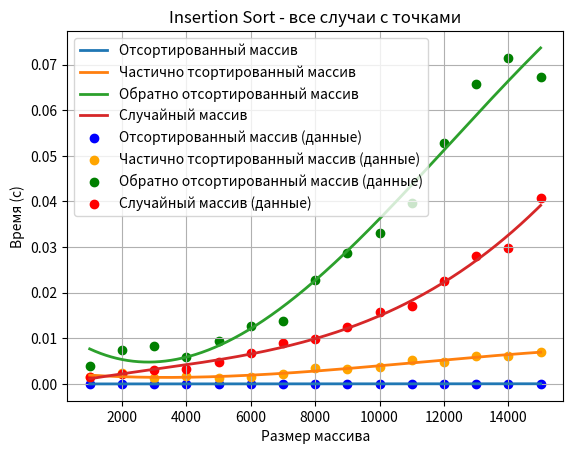

Write the Python code that produced this figure.
import numpy as np
import matplotlib.pyplot as plt

# Данные для различных случаев
sizes = np.array([1000, 2000, 3000, 4000, 5000, 6000, 7000, 8000, 9000, 10000, 11000, 12000, 13000, 14000, 15000])
sorted_times = np.array([0.000018, 0.000024, 0.000021, 0.000027, 0.000033, 0.000026, 0.000034, 0.000028, 0.000031, 0.000039, 0.000038, 0.000045, 0.000041, 0.000056, 0.000049])
nearly_sorted_times = np.array([0.001476, 0.002350, 0.001367, 0.001791, 0.001219, 0.001538, 0.002201, 0.003416, 0.003259, 0.003673, 0.005304, 0.004887, 0.006061, 0.006144, 0.007104])
reverse_sorted_times = np.array([0.003918, 0.007531, 0.008435, 0.006026, 0.009468, 0.012633, 0.013754, 0.022828, 0.028758, 0.033073, 0.039767, 0.052808, 0.065667, 0.071347, 0.067165])
random_times = np.array([0.001581, 0.002297, 0.002996, 0.003242, 0.004782, 0.006893, 0.009093, 0.009871, 0.012591, 0.015686, 0.017060, 0.022549, 0.028010, 0.029843, 0.040771])

# Для интерполяции используем больше точек между исходными
sizes_smooth = np.linspace(sizes.min(), sizes.max(), 500)

# Полиномиальная аппроксимация
sorted_smooth = np.poly1d(np.polyfit(sizes, sorted_times, 3))(sizes_smooth)
nearly_sorted_smooth = np.poly1d(np.polyfit(sizes, nearly_sorted_times, 3))(sizes_smooth)
reverse_sorted_smooth = np.poly1d(np.polyfit(sizes, reverse_sorted_times, 3))(sizes_smooth)
random_smooth = np.poly1d(np.polyfit(sizes, random_times, 3))(sizes_smooth)

# Построение графиков
plt.plot(sizes_smooth, sorted_smooth, label="Отсортированный массив", linewidth=2)
plt.plot(sizes_smooth, nearly_sorted_smooth, label="Частично тсортированный массив", linewidth=2)
plt.plot(sizes_smooth, reverse_sorted_smooth, label="Обратно отсортированный массив", linewidth=2)
plt.plot(sizes_smooth, random_smooth, label="Случайный массив", linewidth=2)

# Добавление точек на график
plt.scatter(sizes, sorted_times, color='blue', label='Отсортированный массив (данные)', marker='o')
plt.scatter(sizes, nearly_sorted_times, color='orange', label='Частично тсортированный массив (данные)', marker='o')
plt.scatter(sizes, reverse_sorted_times, color='green', label='Обратно отсортированный массив (данные)', marker='o')
plt.scatter(sizes, random_times, color='red', label='Случайный массив (данные)', marker='o')

# Оформление графика
plt.title('Insertion Sort - все случаи с точками')
plt.xlabel('Размер массива')
plt.ylabel('Время (с)')
plt.legend()
plt.grid(True)

# Отображение графика
plt.show()
